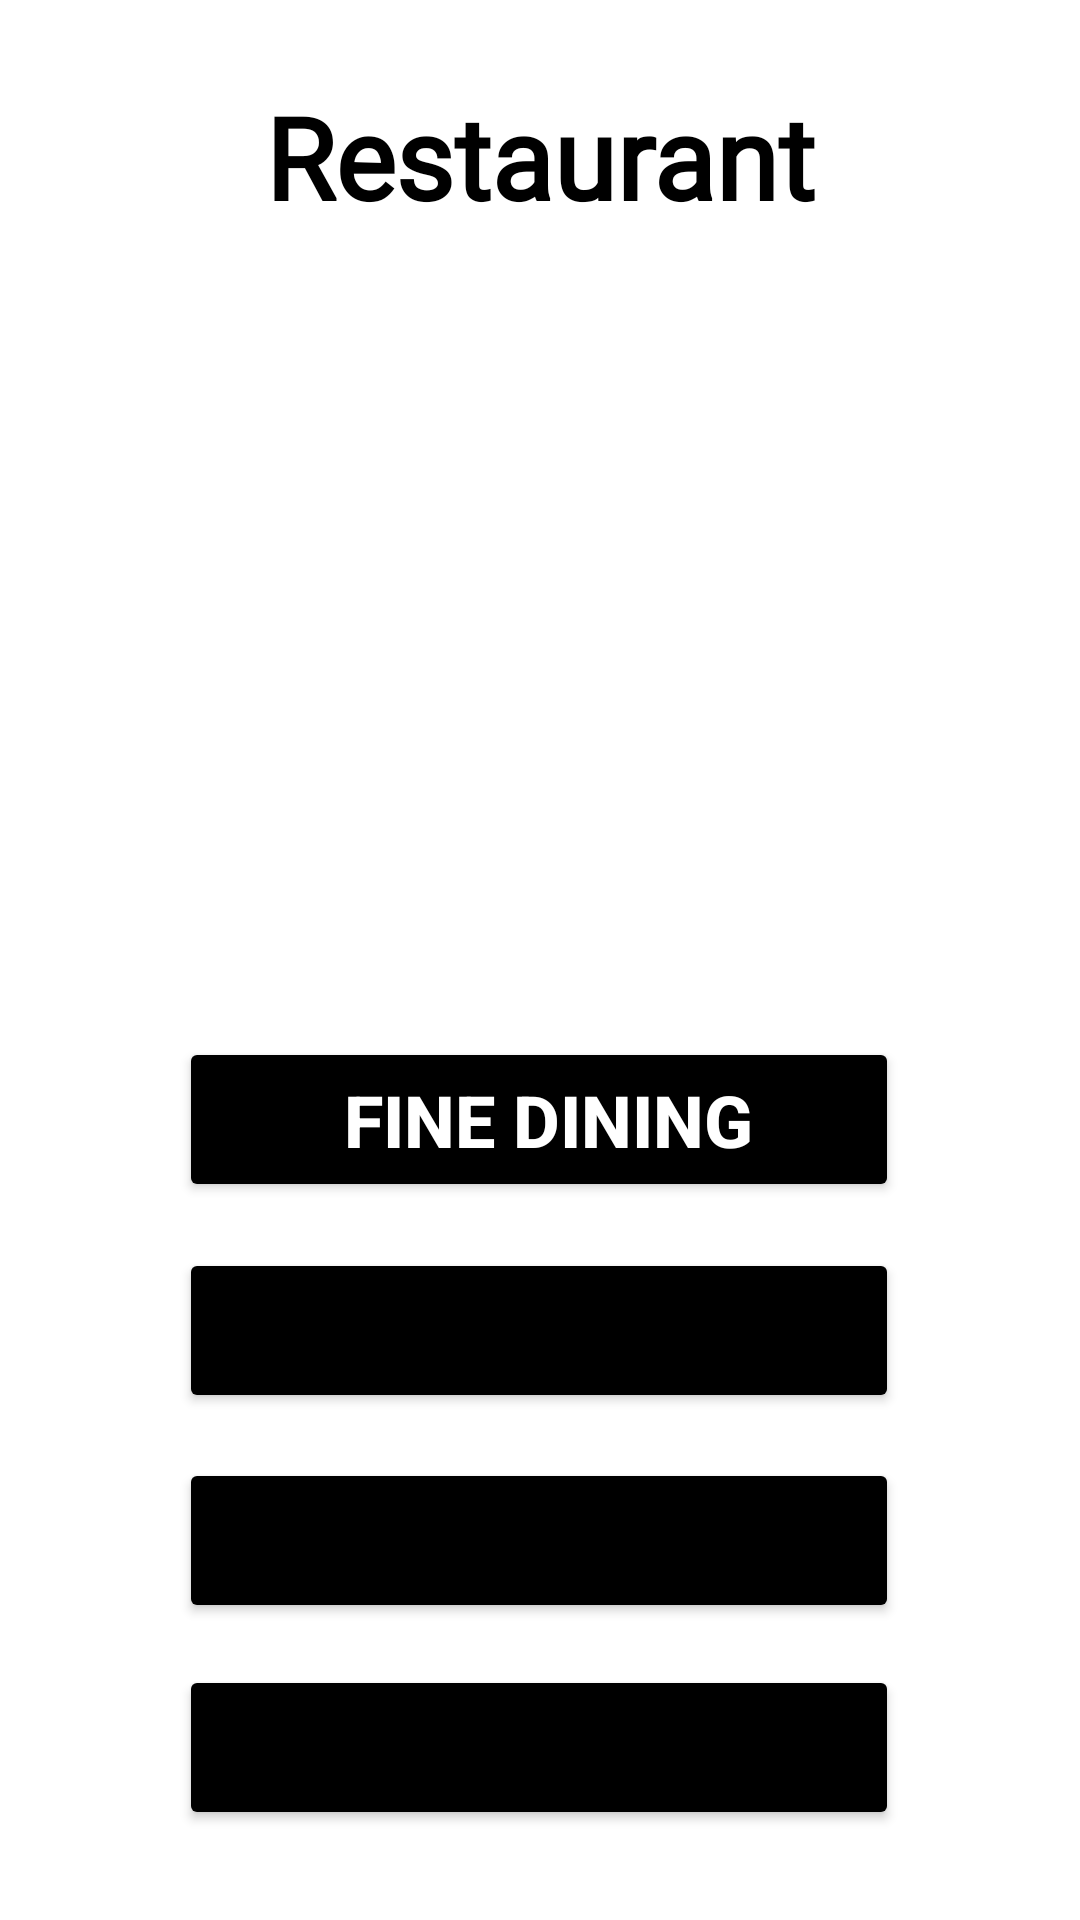

Here is an Android app screen rendered from its layout file. Give the layout XML and the strings, colors and styles it references.
<!-- AndroidManifest.xml: application theme Theme.Travel_Guest_Application -->
<!-- res/layout/restaurant_types.xml -->
<?xml version="1.0" encoding="utf-8"?>
<androidx.constraintlayout.widget.ConstraintLayout xmlns:android="http://schemas.android.com/apk/res/android"
    xmlns:app="http://schemas.android.com/apk/res-auto"
    xmlns:tools="http://schemas.android.com/tools"
    android:layout_width="match_parent"
    android:layout_height="match_parent"
    android:background="@drawable/hash"
    tools:context=".restaurant_types">

    <Button
        android:id="@+id/bar"
        android:layout_width="240dp"
        android:layout_height="55dp"
        android:backgroundTint="#000000"
        android:text="bar"
        android:textSize="24sp"
        android:textStyle="bold"
        app:layout_constraintBottom_toBottomOf="parent"
        app:layout_constraintEnd_toEndOf="parent"
        app:layout_constraintHorizontal_bias="0.497"
        app:layout_constraintStart_toStartOf="parent"
        app:layout_constraintTop_toTopOf="parent"
        app:layout_constraintVertical_bias="0.949" />

    <Button
        android:id="@+id/Quick_service"
        android:layout_width="240dp"
        android:layout_height="55dp"
        android:backgroundTint="#000000"
        android:text="Quick service"
        android:textSize="24sp"
        android:textStyle="bold"
        app:layout_constraintBottom_toBottomOf="parent"
        app:layout_constraintEnd_toEndOf="parent"
        app:layout_constraintHorizontal_bias="0.497"
        app:layout_constraintStart_toStartOf="parent"
        app:layout_constraintTop_toTopOf="parent"
        app:layout_constraintVertical_bias="0.831" />

    <Button
        android:id="@+id/causal_dining"
        android:layout_width="240dp"
        android:layout_height="55dp"
        android:backgroundTint="#000000"
        android:text="Casual Dining"
        android:textSize="24sp"
        android:textStyle="bold"
        app:layout_constraintBottom_toBottomOf="parent"
        app:layout_constraintEnd_toEndOf="parent"
        app:layout_constraintHorizontal_bias="0.497"
        app:layout_constraintStart_toStartOf="parent"
        app:layout_constraintTop_toTopOf="parent"
        app:layout_constraintVertical_bias="0.711" />

    <TextView
        android:id="@+id/textView23"
        android:layout_width="307dp"
        android:layout_height="51dp"
        android:background="#FFFFFF"
        android:backgroundTint="#FFFFFF"
        android:fontFamily="@font/graduate"
        android:text="Restaurant"
        android:textAlignment="center"
        android:textColor="#000000"
        android:textSize="38sp"
        android:textStyle="bold"
        app:layout_constraintBottom_toBottomOf="parent"
        app:layout_constraintEnd_toEndOf="parent"
        app:layout_constraintHorizontal_bias="0.497"
        app:layout_constraintStart_toStartOf="parent"
        app:layout_constraintTop_toTopOf="parent"
        app:layout_constraintVertical_bias="0.045" />

    <ImageView
        android:id="@+id/imageView15"
        android:layout_width="344dp"
        android:layout_height="246dp"
        app:layout_constraintBottom_toBottomOf="parent"
        app:layout_constraintEnd_toEndOf="parent"
        app:layout_constraintHorizontal_bias="0.492"
        app:layout_constraintStart_toStartOf="parent"
        app:layout_constraintTop_toTopOf="parent"
        app:layout_constraintVertical_bias="0.218"
        app:srcCompat="@drawable/resturant_1" />

    <Button
        android:id="@+id/fine_dining"
        android:layout_width="240dp"
        android:layout_height="55dp"
        android:backgroundTint="#000000"
        android:text=" Fine Dining"
        android:textColor="#FFFFFF"
        android:textSize="24sp"
        android:textStyle="bold"
        app:layout_constraintBottom_toBottomOf="parent"
        app:layout_constraintEnd_toEndOf="parent"
        app:layout_constraintHorizontal_bias="0.497"
        app:layout_constraintStart_toStartOf="parent"
        app:layout_constraintTop_toTopOf="parent"
        app:layout_constraintVertical_bias="0.591" />
</androidx.constraintlayout.widget.ConstraintLayout>
<!-- resources referenced by this layout -->
<resources>
  <style name="Theme.Travel_Guest_Application" parent="Theme.MaterialComponents.DayNight.NoActionBar">
          
          <item name="colorPrimary">@color/purple_500</item>
          <item name="colorPrimaryVariant">@color/purple_700</item>
          <item name="colorOnPrimary">@color/white</item>
          
          <item name="colorSecondary">@color/teal_200</item>
          <item name="colorSecondaryVariant">@color/teal_700</item>
          <item name="colorOnSecondary">@color/black</item>
          
          <item name="android:statusBarColor">?attr/colorPrimaryVariant</item>
          
      </style>
  <!-- not gathered from this repository: default colours our renderer supplied (Android Studio template values) -->
  <color name="purple_500">#FF6200EE</color>
  <color name="purple_700">#FF3700B3</color>
  <color name="teal_200">#FF03DAC5</color>
  <color name="teal_700">#FF018786</color>
  <color name="black">#FF000000</color>
  <color name="white">#FFFFFFFF</color>
</resources>
